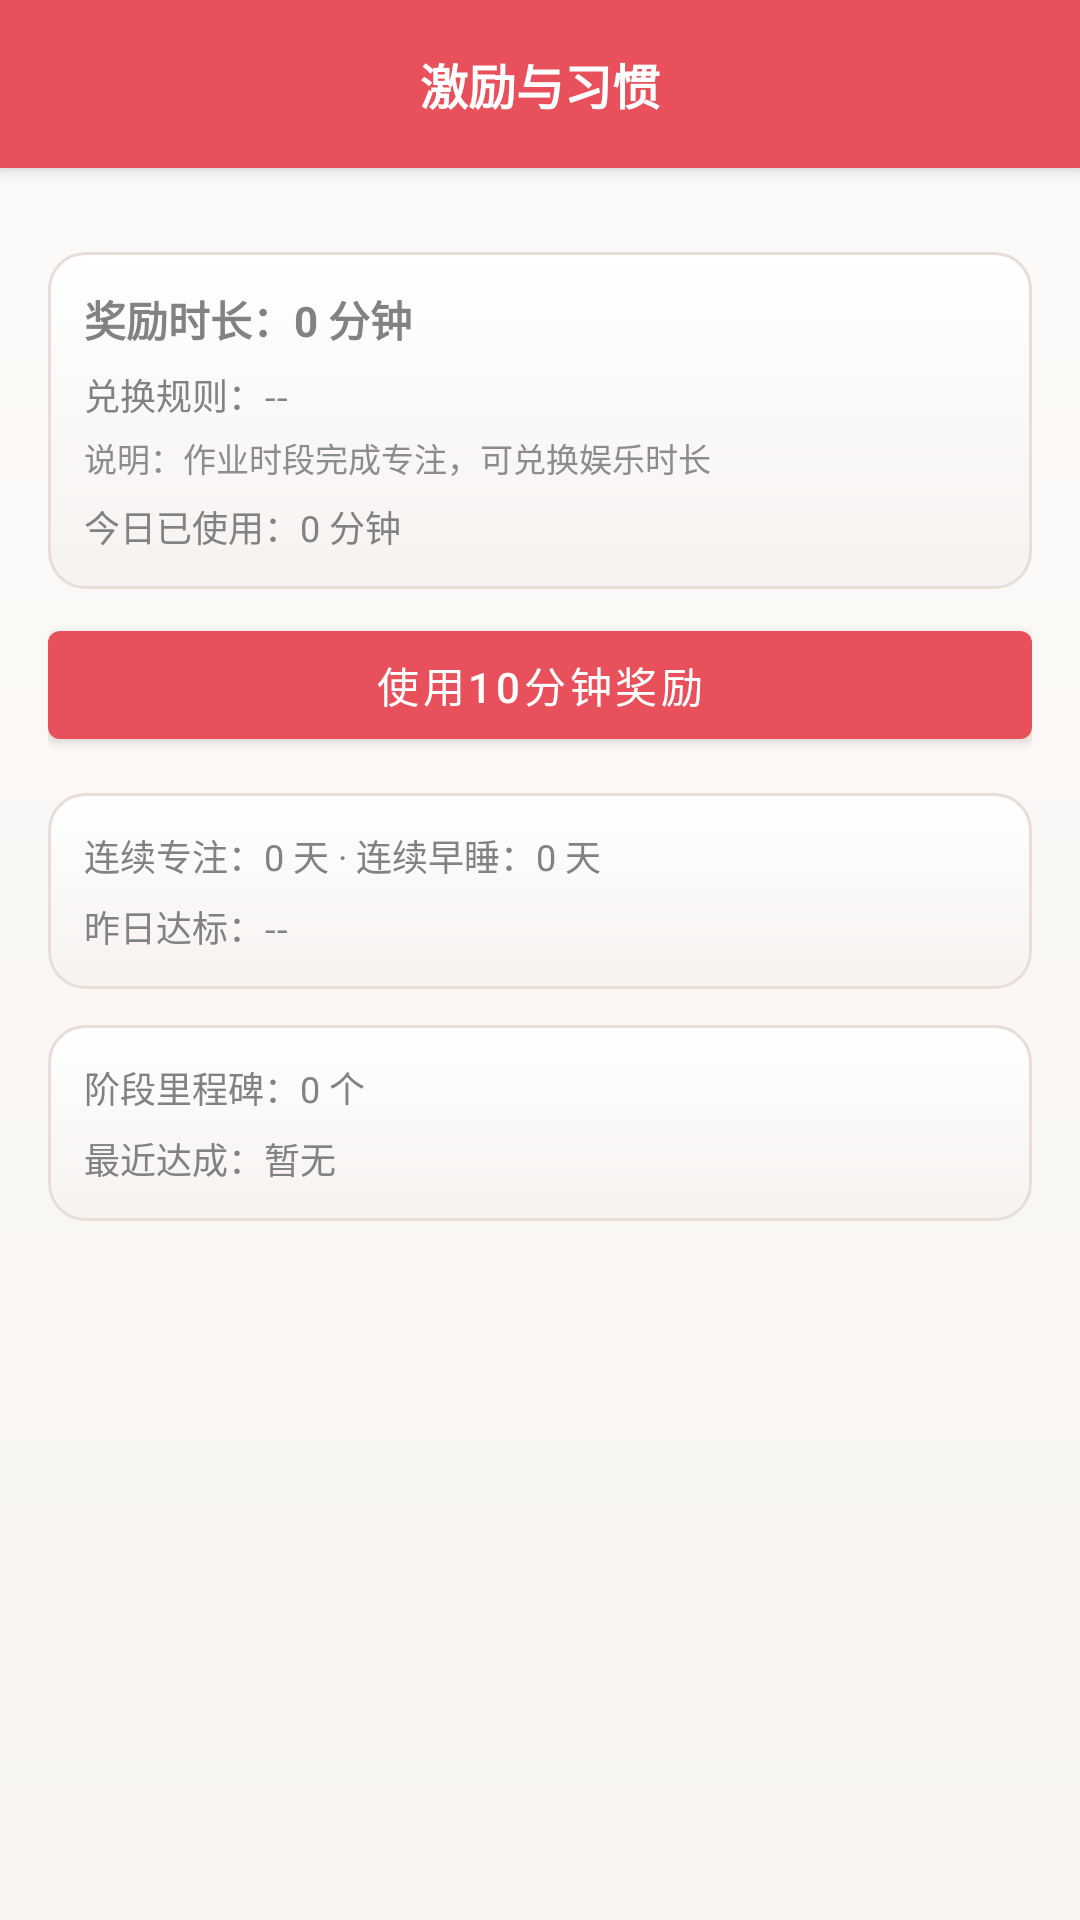

Write the Android layout XML for this screen, with the resource values it uses.
<!-- AndroidManifest.xml: application theme AppTheme.FullScreen -->
<!-- res/layout/lnm_fragment_reward.xml -->
<?xml version="1.0" encoding="utf-8"?>
<LinearLayout xmlns:android="http://schemas.android.com/apk/res/android"
    xmlns:app="http://schemas.android.com/apk/res-auto"
    android:layout_width="match_parent"
    android:layout_height="match_parent"
    android:background="@drawable/bg_page_white"
    android:orientation="vertical">

    <TextView
        android:id="@+id/tv_reward_title"
        android:layout_width="match_parent"
        android:layout_height="?android:attr/actionBarSize"
        android:background="@color/primary_red"
        android:elevation="4dp"
        android:gravity="center"
        android:paddingStart="16dp"
        android:paddingEnd="16dp"
        android:text="激励与习惯"
        android:textColor="@android:color/white"
        android:textSize="16sp"
        android:textStyle="bold" />

    <androidx.core.widget.NestedScrollView
        android:layout_width="match_parent"
        android:layout_height="match_parent"
        android:fillViewport="true">

        <LinearLayout
            android:layout_width="match_parent"
            android:layout_height="wrap_content"
            android:orientation="vertical"
            android:padding="16dp">

        <LinearLayout
            android:layout_width="match_parent"
            android:layout_height="wrap_content"
            android:layout_marginTop="12dp"
            android:background="@drawable/bg_todo_item"
            android:orientation="vertical"
            android:padding="12dp">

        <TextView
            android:id="@+id/tv_reward_balance"
            android:layout_width="wrap_content"
            android:layout_height="wrap_content"
            android:text="奖励时长：0 分钟"
            android:textSize="14sp"
            android:textStyle="bold" />

        <TextView
            android:id="@+id/tv_reward_ratio"
            android:layout_width="wrap_content"
            android:layout_height="wrap_content"
            android:layout_marginTop="6dp"
            android:text="兑换规则：--"
            android:textSize="12sp" />

        <TextView
            android:id="@+id/tv_reward_explain"
            android:layout_width="wrap_content"
            android:layout_height="wrap_content"
            android:layout_marginTop="4dp"
            android:text="说明：作业时段完成专注，可兑换娱乐时长"
            android:textSize="11sp"
            android:textColor="@color/colorTextAssistant" />

        <TextView
            android:id="@+id/tv_reward_today"
            android:layout_width="wrap_content"
            android:layout_height="wrap_content"
            android:layout_marginTop="6dp"
            android:text="今日已使用：0 分钟"
            android:textSize="12sp" />

        </LinearLayout>

            <Button
                android:id="@+id/btn_reward_use"
                android:layout_width="match_parent"
                android:layout_height="wrap_content"
                android:layout_marginTop="8dp"
                android:text="使用10分钟奖励" />
        <LinearLayout
            android:layout_width="match_parent"
            android:layout_height="wrap_content"
            android:layout_marginTop="12dp"
            android:background="@drawable/bg_todo_item"
            android:orientation="vertical"
            android:padding="12dp">

        <TextView
            android:id="@+id/tv_reward_streak"
            android:layout_width="wrap_content"
            android:layout_height="wrap_content"
            android:text="连续专注：0 天 · 连续早睡：0 天"
            android:textSize="12sp" />

        <TextView
            android:id="@+id/tv_reward_yesterday"
            android:layout_width="wrap_content"
            android:layout_height="wrap_content"
            android:layout_marginTop="6dp"
            android:text="昨日达标：--"
            android:textSize="12sp" />
        </LinearLayout>

        <LinearLayout
            android:layout_width="match_parent"
            android:layout_height="wrap_content"
            android:layout_marginTop="12dp"
            android:background="@drawable/bg_todo_item"
            android:orientation="vertical"
            android:padding="12dp">

        <TextView
            android:id="@+id/tv_reward_milestone"
            android:layout_width="wrap_content"
            android:layout_height="wrap_content"
            android:text="阶段里程碑：0 个"
            android:textSize="12sp" />

        <TextView
            android:id="@+id/tv_reward_milestone_detail"
            android:layout_width="wrap_content"
            android:layout_height="wrap_content"
            android:layout_marginTop="6dp"
            android:text="最近达成：暂无"
            android:textSize="12sp" />
        </LinearLayout>

        </LinearLayout>
    </androidx.core.widget.NestedScrollView>

</LinearLayout>
<!-- resources referenced by this layout -->
<resources>
  <color name="colorTextAssistant">#8C8C8C</color>
  <color name="primary_red">#E8505B</color>
  <!-- drawable bg_page_white (drawable) -->
  <?xml version="1.0" encoding="utf-8"?>
  <shape xmlns:android="http://schemas.android.com/apk/res/android"
      android:shape="rectangle">
      <gradient
          android:angle="270"
          android:startColor="#FFFDFBF9"
          android:endColor="#FFF7F4F1" />
  </shape>
  <!-- drawable bg_todo_item (drawable) -->
  <?xml version="1.0" encoding="utf-8"?>
  <shape xmlns:android="http://schemas.android.com/apk/res/android">
      <gradient
          android:angle="270"
          android:startColor="#FFFFFFFF"
          android:endColor="#FFF6F2F0" />
      <stroke android:width="1dp" android:color="#E9DDD7" />
      <corners android:radius="12dp" />
  </shape>
  <style name="AppTheme.FullScreen" parent="RedTheme">
          <item name="windowNoTitle">true</item>
          <item name="windowActionBar">false</item>
          <item name="android:windowFullscreen">true</item>
          <item name="android:windowContentOverlay">@null</item>
      </style>
  <style name="RedTheme" parent="AppTheme">
          <item name="colorPrimaryDark">@color/primary_red</item>
          <item name="colorPrimary">@color/primary_red</item>
          <item name="colorAccent">@color/accent_red</item>
          <item name="colorSecondary">@color/accent_red</item>
      </style>
  <style name="AppTheme" parent="Theme.MaterialComponents.DayNight.NoActionBar">
  
          <item name="android:textColor">@color/normal</item>
  
          <item name="colorPrimary">@color/colorPrimary</item>
          <item name="colorPrimaryDark">@color/colorPrimary</item>
          <item name="colorAccent">@color/colorAccent</item>
          <item name="colorSecondary">@color/colorAccent</item>
          <item name="colorOnSecondary">@color/white</item>
          <item name="android:windowBackground">@drawable/bg_page_red</item>
  
      </style>
  <color name="accent_red">#F9D56E</color>
  <color name="normal">#ff828282</color>
  <color name="colorPrimary">#E8505B</color>
  <color name="colorAccent">#FF6B6B</color>
  <color name="white">#FFFFFFFF</color>
  <!-- drawable bg_page_red (drawable) -->
  <?xml version="1.0" encoding="utf-8"?>
  <shape xmlns:android="http://schemas.android.com/apk/res/android">
      <gradient
          android:angle="270"
          android:startColor="#FFF9F5F4"
          android:centerColor="#FFF4EFEF"
          android:endColor="#FFF1ECEB" />
  </shape>
</resources>
